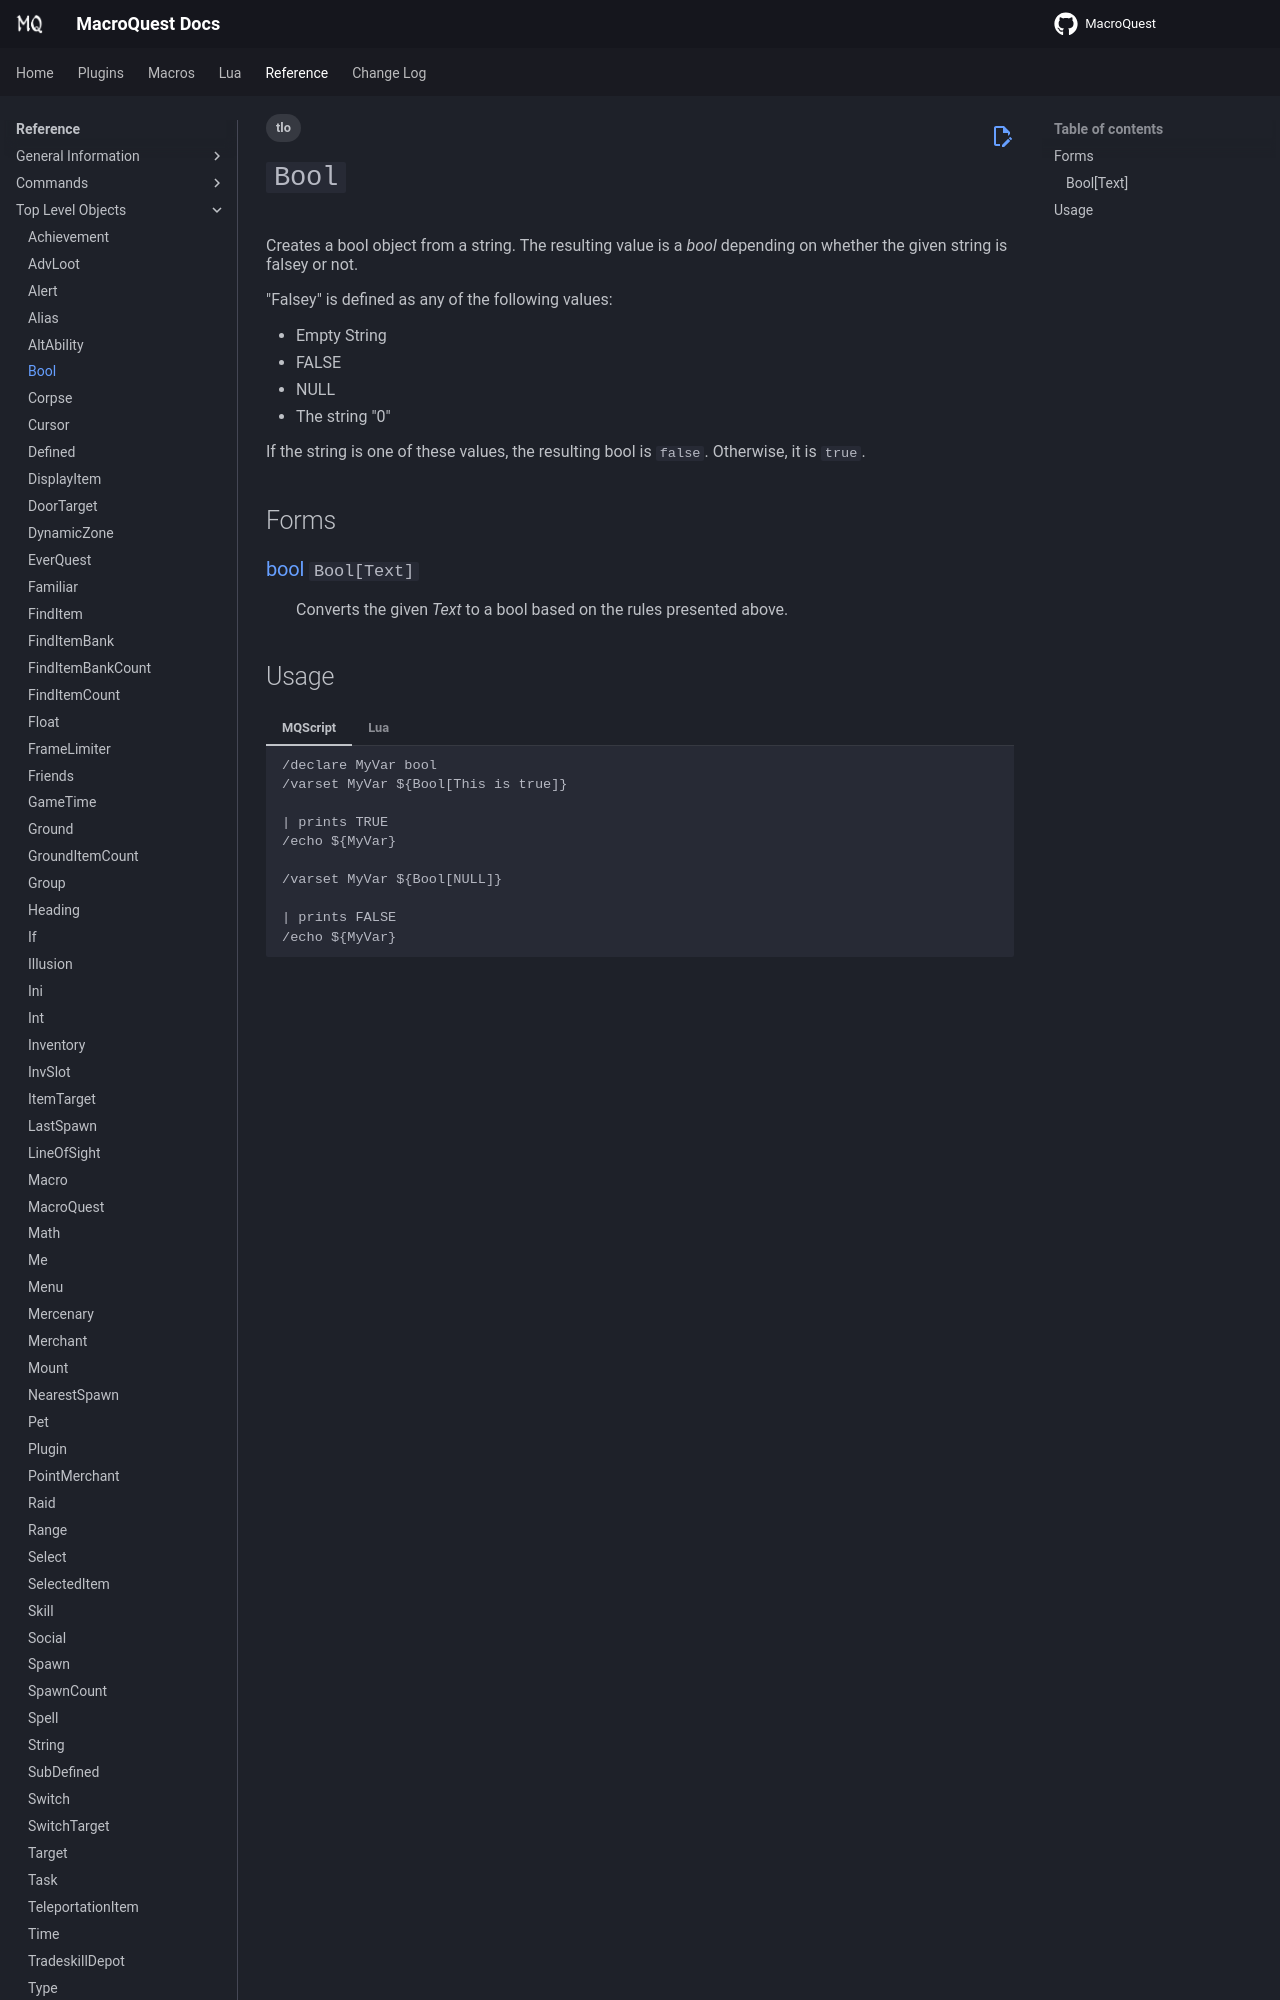

repository: macroquest/docs · page: reference/top-level-objects/tlo-bool/index.html · generator: jekyll

---
tags:
    - tlo
---
# `Bool`

<!--tlo-desc-start-->
Creates a bool object from a string. The resulting value is a _bool_ depending on whether the given string is falsey or not.

"Falsey" is defined as any of the following values:

* Empty String
* FALSE
* NULL
* The string "0"

If the string is one of these values, the resulting bool is `false`. Otherwise, it is `true`.
<!--tlo-desc-end-->
## Forms
<!--tlo-forms-start-->
### {{ renderMember(type='bool', name='Bool', params='Text') }}

:   Converts the given _Text_ to a bool based on the rules presented above.
<!--tlo-forms-end-->
